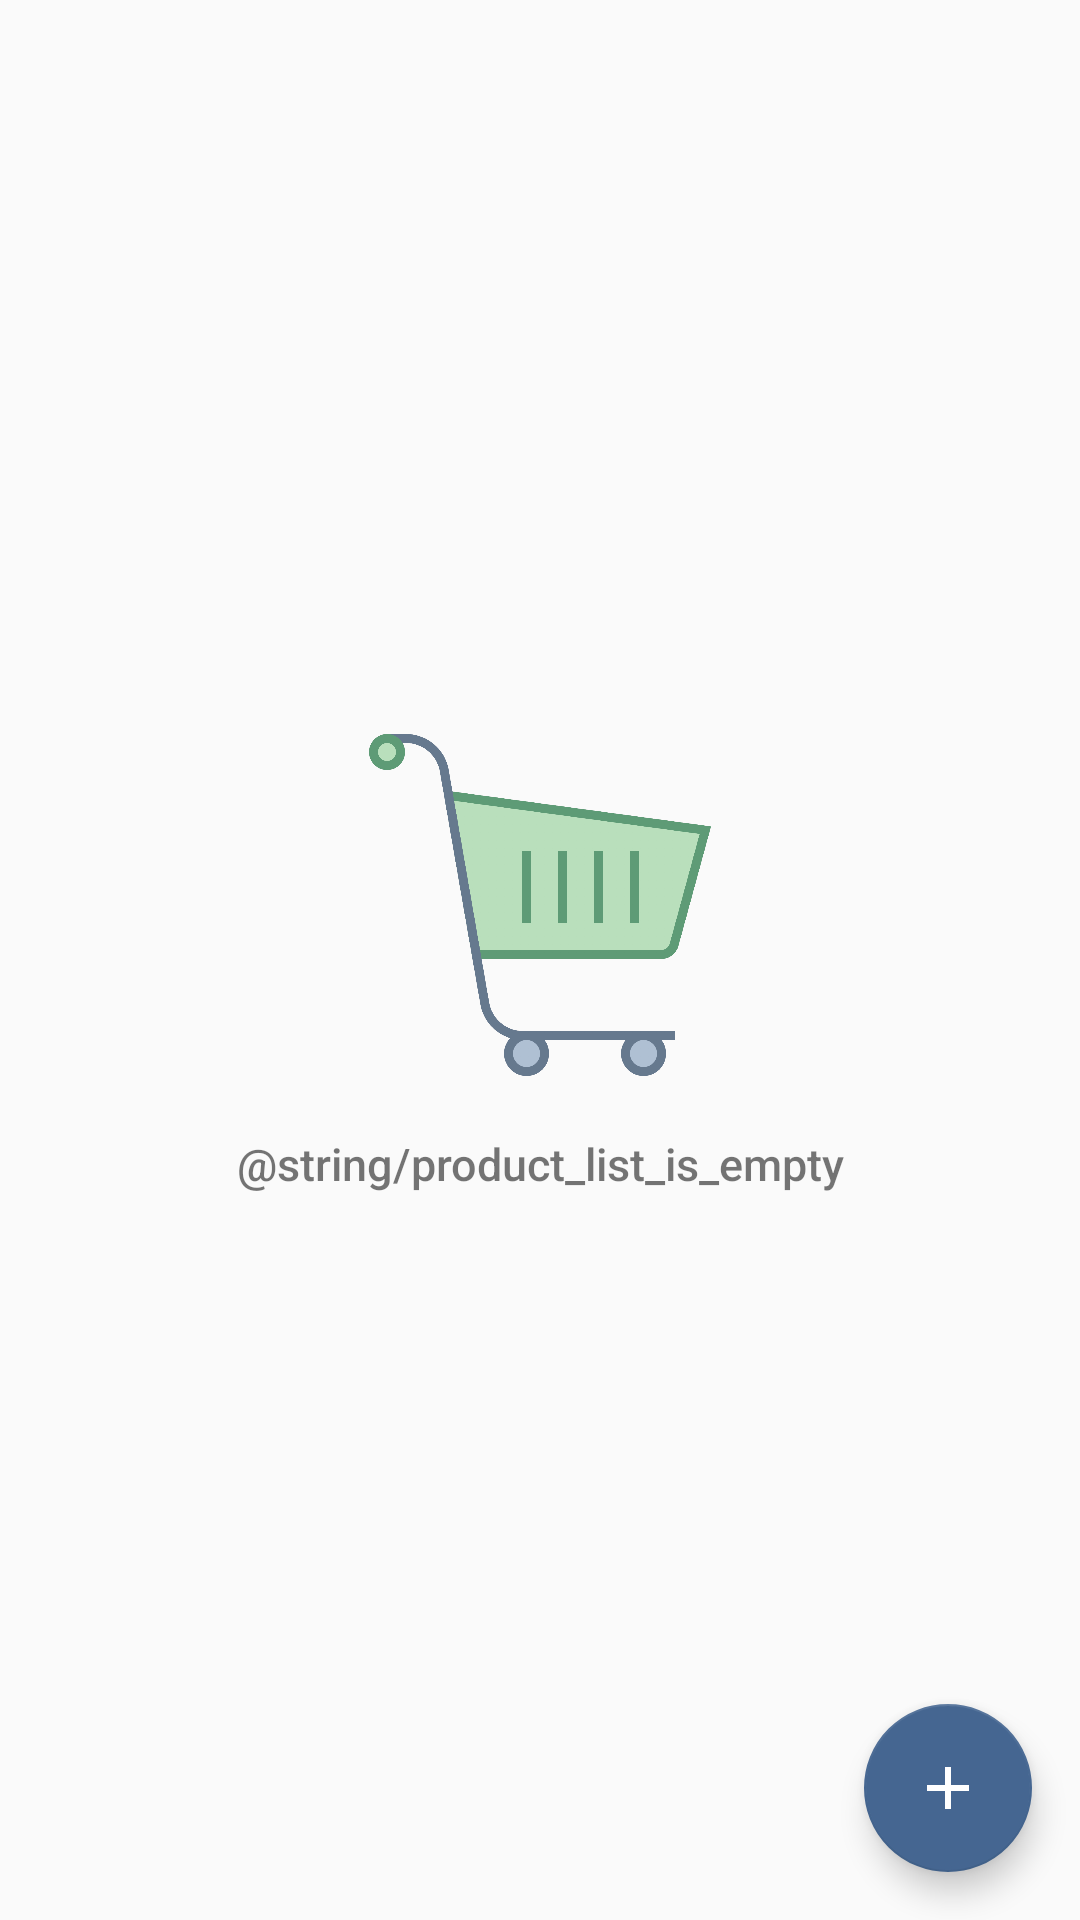

Android layout source for this screen:
<!-- AndroidManifest.xml: application theme AppTheme -->
<!-- res/layout/activity_catalog.xml -->
<?xml version="1.0" encoding="utf-8"?>
<RelativeLayout xmlns:android="http://schemas.android.com/apk/res/android"
    xmlns:tools="http://schemas.android.com/tools"
    android:layout_width="match_parent"
    android:layout_height="match_parent"
    tools:context=".CatalogActivity">

        <ListView
            android:id="@+id/list_products"
            android:layout_width="match_parent"
            android:layout_height="match_parent" />

        <RelativeLayout
            android:id="@+id/empty_view"
            android:layout_width="wrap_content"
            android:layout_height="wrap_content"
            android:layout_centerInParent="true">

            <ImageView
                android:id="@+id/empty_list_image"
                style="@style/ShopImage"
                tools:ignore="contentDescription" />

            <TextView
                android:id="@+id/empty_title_text"
                style="@style/InitialText" />
        </RelativeLayout>

        <android.support.design.widget.FloatingActionButton
            android:id="@+id/fab"
            style="@style/FAB" />
    </RelativeLayout>
<!-- resources referenced by this layout -->
<resources>
  <style name="FAB">
          <item name="android:layout_width">wrap_content</item>
          <item name="android:layout_height">wrap_content</item>
          <item name="android:layout_alignParentBottom">true</item>
          <item name="android:layout_alignParentEnd">true</item>
          <item name="android:layout_margin">@dimen/value_16dp</item>
          <item name="android:src">@drawable/ic_plus</item>
      </style>
  <style name="InitialText">
          <item name="android:layout_width">wrap_content</item>
          <item name="android:layout_height">wrap_content</item>
          <item name="android:layout_centerHorizontal">true</item>
          <item name="android:layout_below">@id/empty_list_image</item>
          <item name="android:fontFamily">sans-serif-medium</item>
          <item name="android:paddingTop">@dimen/value_16dp</item>
          <item name="android:gravity">center</item>
          <item name="android:text">@string/product_list_is_empty</item>
          <item name="android:textSize">@dimen/text_value_15sp</item>
      </style>
  <style name="ShopImage">
         <item name="android:layout_width">@dimen/value_120dp</item>
         <item name="android:layout_height">@dimen/value_120dp</item>
         <item name="android:layout_centerHorizontal">true</item>
         <item name="android:src">@drawable/shop</item>
      </style>
  <style name="AppTheme" parent="Base.Theme.AppCompat.Light.DarkActionBar">
          
          <item name="colorPrimary">@color/colorPrimary</item>
          <item name="colorPrimaryDark">@color/colorPrimaryDark</item>
          <item name="colorAccent">@color/colorAccent</item>
      </style>
  <dimen name="value_16dp">16dp</dimen>
  <!-- drawable ic_plus: png bitmap (drawable-hdpi, 453 bytes) -->
  <dimen name="text_value_15sp">15sp</dimen>
  <dimen name="value_120dp">120dp</dimen>
  <!-- drawable shop: png bitmap (drawable, 53569 bytes) -->
  <color name="colorPrimary">#87CDDE</color>
  <color name="colorPrimaryDark">#6FACBB</color>
  <color name="colorAccent">#456691</color>
</resources>
